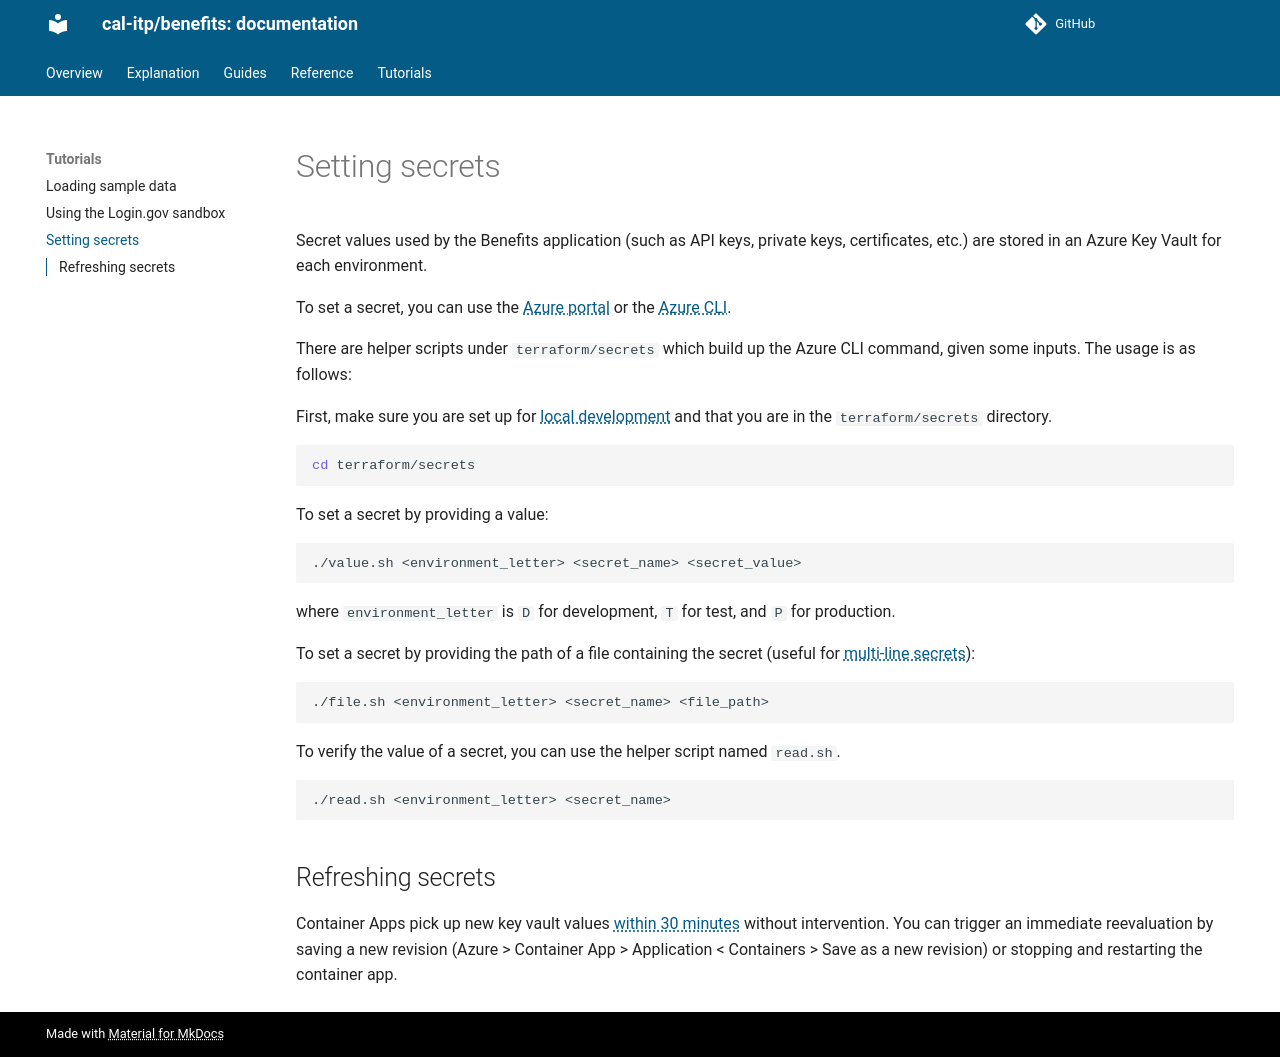

repository: cal-itp/benefits · page: tutorials/secrets/index.html · generator: mkdocs

# Setting secrets

Secret values used by the Benefits application (such as API keys, private keys, certificates, etc.) are stored in an Azure Key Vault for each environment.

To set a secret, you can use the [Azure portal](https://learn.microsoft.com/en-us/azure/key-vault/secrets/quick-create-portal?source=recommendations) or the [Azure CLI](https://learn.microsoft.com/en-us/cli/azure/keyvault/secret?view=azure-cli-latest#az-keyvault-secret-set).

There are helper scripts under `terraform/secrets` which build up the Azure CLI command, given some inputs. The usage is as follows:

First, make sure you are set up for [local development](../explanation/infrastructure.md#making-changes) and that you are in the `terraform/secrets` directory.

```bash
cd terraform/secrets
```

To set a secret by providing a value:

```bash
./value.sh <environment_letter> <secret_name> <secret_value>
```

where `environment_letter` is `D` for development, `T` for test, and `P` for production.

To set a secret by providing the path of a file containing the secret (useful for [multi-line secrets](https://learn.microsoft.com/en-us/azure/key-vault/secrets/multiline-secrets)):

```bash
./file.sh <environment_letter> <secret_name> <file_path>
```

To verify the value of a secret, you can use the helper script named `read.sh`.

```bash
./read.sh <environment_letter> <secret_name>
```

## Refreshing secrets

Container Apps pick up new key vault values [within 30 minutes](https://learn.microsoft.com/en-us/azure/container-apps/manage-secrets?tabs=azure-portal#key-vault-secret-uri-and-secret-rotation) without intervention. You can trigger an immediate reevaluation by saving a new revision (Azure > Container App > Application < Containers > Save as a new revision) or stopping and restarting the container app.
